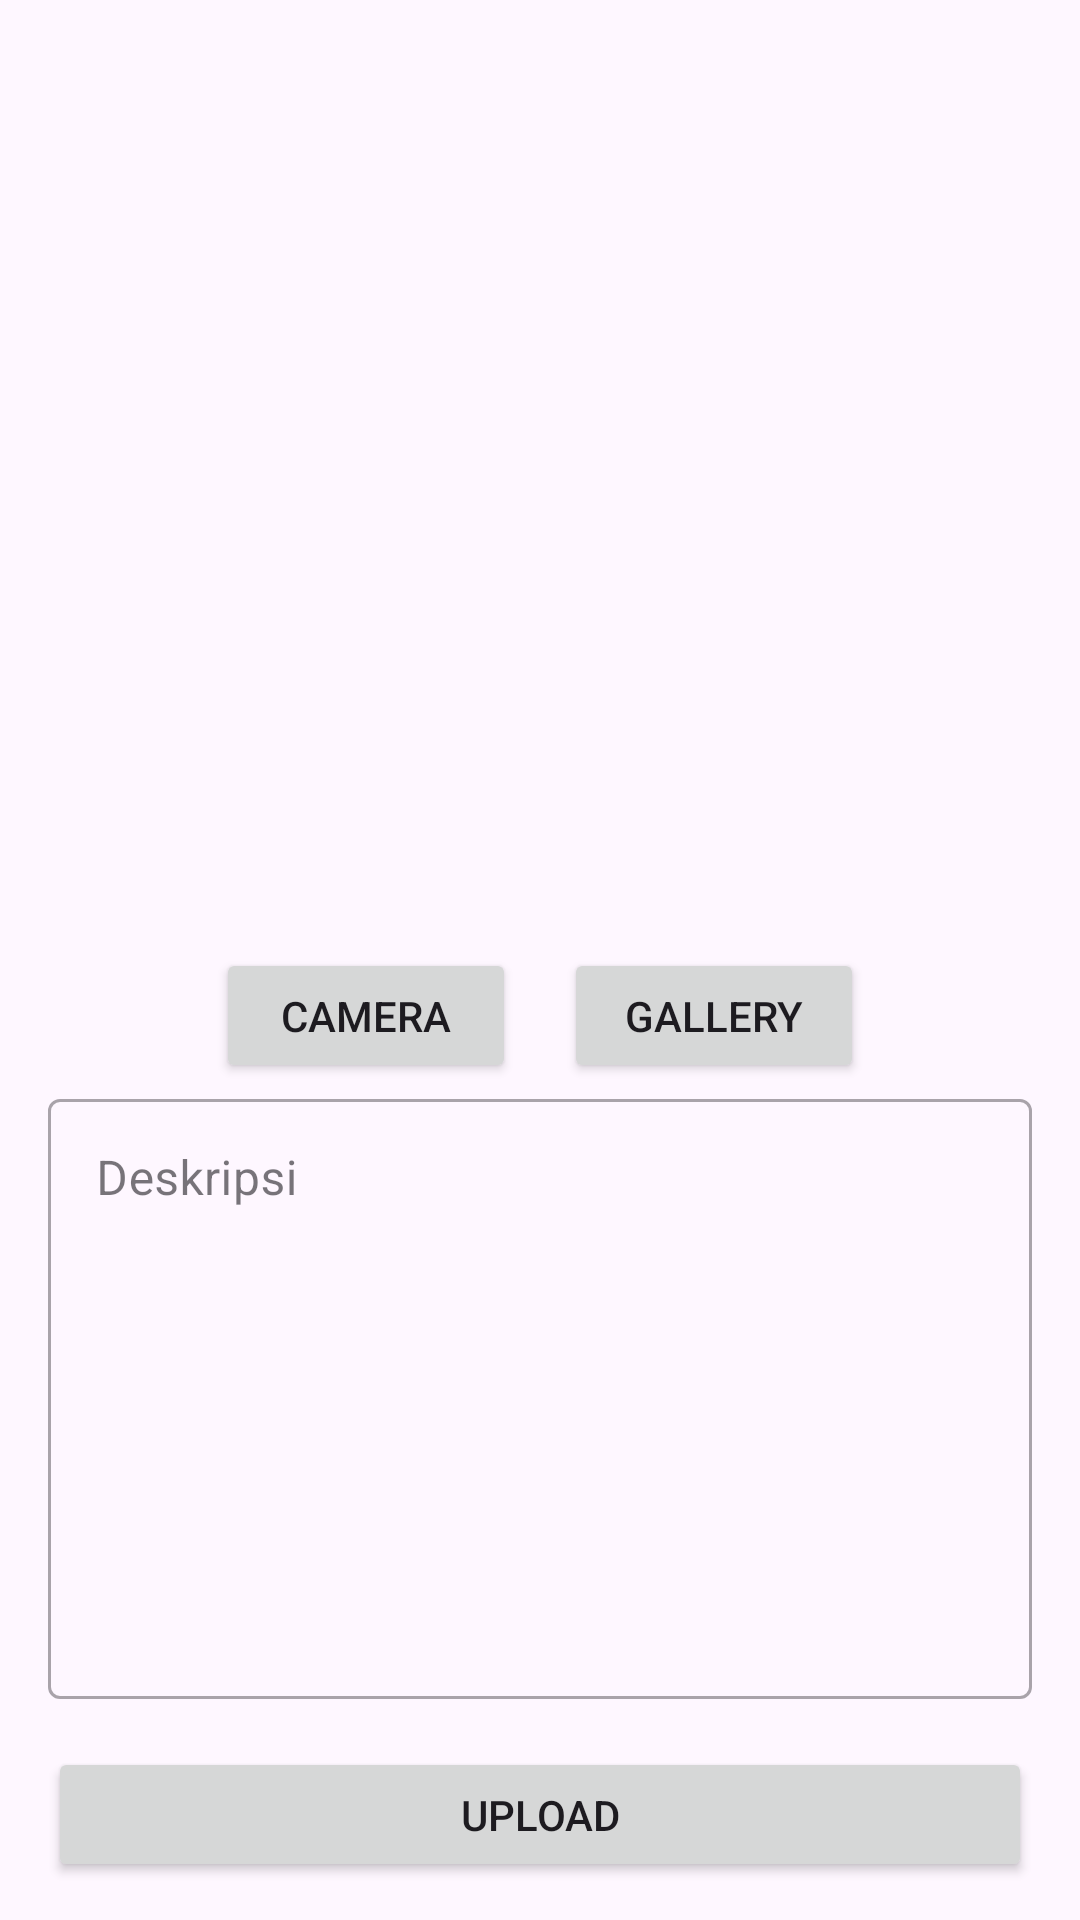

Here is an Android app screen rendered from its layout file. Give the layout XML and the strings, colors and styles it references.
<!-- AndroidManifest.xml: application theme Theme.StoryApp -->
<!-- res/layout/activity_add_story.xml -->
<?xml version="1.0" encoding="utf-8"?>
<androidx.constraintlayout.widget.ConstraintLayout xmlns:android="http://schemas.android.com/apk/res/android"
    xmlns:app="http://schemas.android.com/apk/res-auto"
    xmlns:tools="http://schemas.android.com/tools"
    android:layout_width="match_parent"
    android:layout_height="match_parent"
    tools:context=".ui.AddStoryActivity">

    <ImageView
        android:id="@+id/imageView"
        android:layout_width="0dp"
        android:layout_height="300dp"
        android:layout_marginStart="16dp"
        android:layout_marginTop="16dp"
        android:layout_marginEnd="16dp"
        android:src="@drawable/gallery"
        app:layout_constraintEnd_toEndOf="parent"
        app:layout_constraintStart_toStartOf="parent"
        app:layout_constraintTop_toTopOf="parent" />

    <Button
        android:id="@+id/btn_camera"
        android:layout_width="100dp"
        android:layout_height="45dp"
        android:layout_marginEnd="8dp"
        android:text="@string/camera"
        app:layout_constraintEnd_toStartOf="@+id/guideline"
        app:layout_constraintTop_toBottomOf="@+id/imageView" />

    <Button
        android:id="@+id/btn_gallery"
        android:layout_width="100dp"
        android:layout_height="45dp"
        android:layout_marginStart="8dp"
        android:text="@string/gallery"
        app:layout_constraintStart_toEndOf="@+id/guideline"
        app:layout_constraintTop_toBottomOf="@+id/imageView" />

    <androidx.constraintlayout.widget.Guideline
        android:id="@+id/guideline"
        android:layout_width="wrap_content"
        android:layout_height="wrap_content"
        android:orientation="vertical"
        app:layout_constraintGuide_percent="0.5" />


    <com.google.android.material.textfield.TextInputLayout
        android:id="@+id/descField"
        style="@style/Widget.MaterialComponents.TextInputLayout.OutlinedBox"
        android:layout_width="match_parent"
        android:layout_height="wrap_content"
        android:layout_marginStart="16dp"
        android:layout_marginEnd="16dp"

        android:hint="@string/deskripsi"
        app:layout_constraintEnd_toEndOf="parent"
        app:layout_constraintStart_toStartOf="parent"
        app:layout_constraintTop_toBottomOf="@+id/btn_gallery">

        <com.google.android.material.textfield.TextInputEditText
            android:layout_width="match_parent"
            android:layout_height="200dp"
            android:gravity="top"
            android:id="@+id/descInput"
            />

    </com.google.android.material.textfield.TextInputLayout>

    <Button
        android:id="@+id/btnUpload"
        android:layout_width="0dp"
        android:layout_height="45dp"
        android:layout_marginStart="16dp"
        android:layout_marginTop="16dp"
        android:layout_marginEnd="16dp"
        android:text="@string/upload"
        app:layout_constraintEnd_toEndOf="parent"
        app:layout_constraintStart_toStartOf="parent"
        app:layout_constraintTop_toBottomOf="@+id/descField" />


    <ProgressBar
        android:id="@+id/progressBar"
        style="?android:attr/progressBarStyle"
        android:layout_width="wrap_content"
        android:layout_height="wrap_content"
        app:layout_constraintBottom_toBottomOf="parent"
        app:layout_constraintEnd_toEndOf="parent"
        app:layout_constraintStart_toStartOf="parent"
        app:layout_constraintTop_toTopOf="parent"
        android:visibility="gone"
        />


</androidx.constraintlayout.widget.ConstraintLayout>
<!-- resources referenced by this layout -->
<resources>
  <string name="camera">Camera</string>
  <string name="deskripsi">Deskripsi</string>
  <string name="gallery">Gallery</string>
  <string name="upload">Upload</string>
  <style name="Theme.StoryApp" parent="Base.Theme.StoryApp" />
  <style name="Base.Theme.StoryApp" parent="Theme.Material3.DayNight.NoActionBar">
          
           <item name="colorPrimary">@color/primary</item>
      </style>
  <color name="primary">#005082</color>
</resources>
